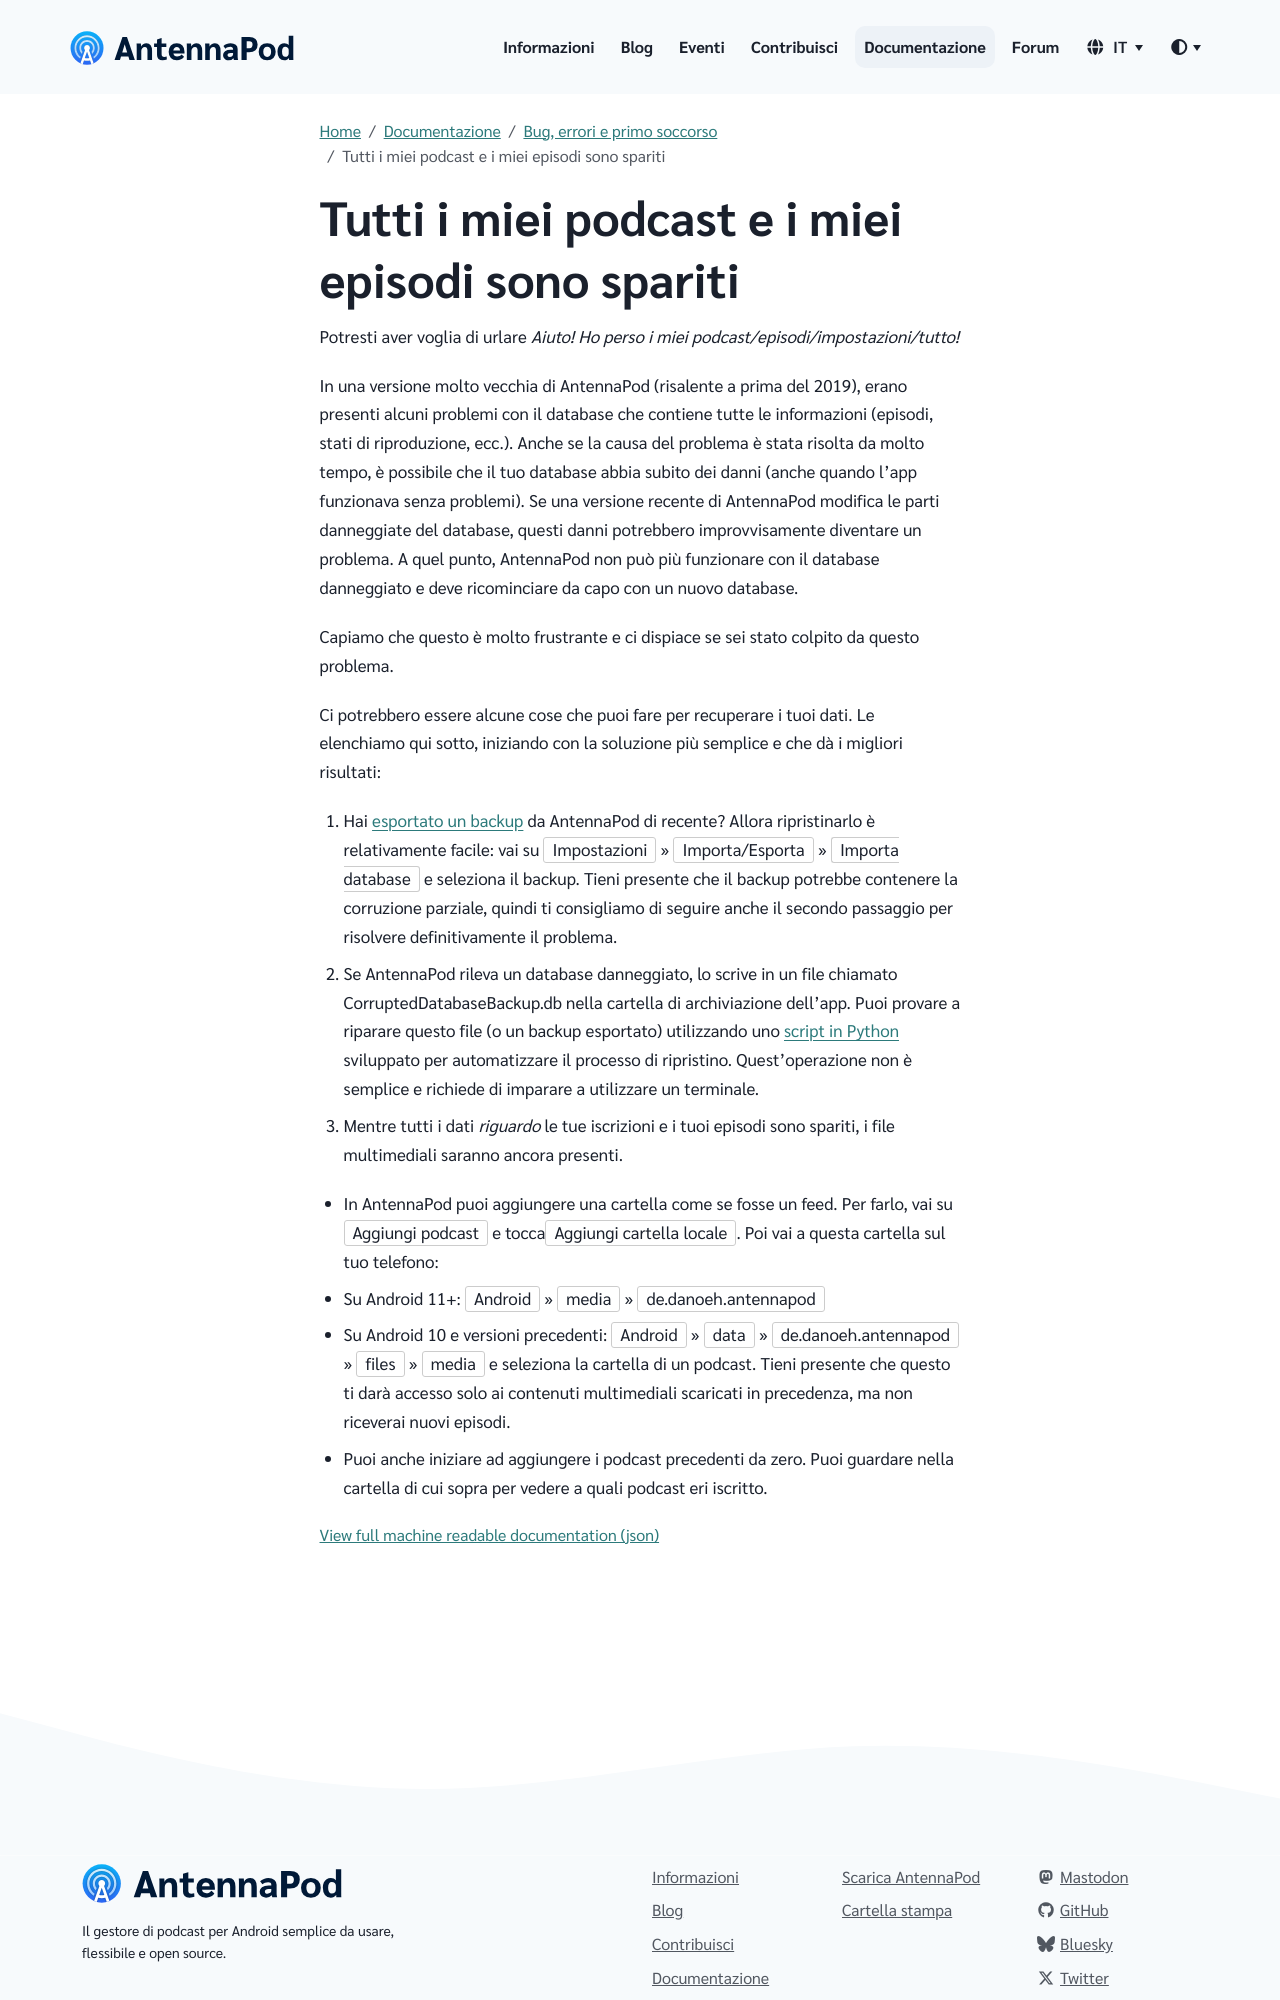

repository: AntennaPod/antennapod.github.io · page: it/documentation/bugs-first-aid/database-error.html · generator: jekyll

Potresti aver voglia di urlare *Aiuto! Ho perso i miei podcast/episodi/impostazioni/tutto!*

In una versione molto vecchia di AntennaPod (risalente a prima del 2019), erano presenti alcuni problemi con il database che contiene tutte le informazioni (episodi, stati di riproduzione, ecc.). Anche se la causa del problema è stata risolta da molto tempo, è possibile che il tuo database abbia subito dei danni (anche quando l'app funzionava senza problemi). Se una versione recente di AntennaPod modifica le parti danneggiate del database, questi danni potrebbero improvvisamente diventare un problema. A quel punto, AntennaPod non può più funzionare con il database danneggiato e deve ricominciare da capo con un nuovo database.

Capiamo che questo è molto frustrante e ci dispiace se sei stato colpito da questo problema.

Ci potrebbero essere alcune cose che puoi fare per recuperare i tuoi dati. Le elenchiamo qui sotto, iniziando con la soluzione più semplice e che dà i migliori risultati:

1. Hai [esportato un backup](/documentation/general/backup) da AntennaPod di recente? Allora ripristinarlo è relativamente facile: vai su `Impostazioni` » `Importa/Esporta` » `Importa database` e seleziona il backup. Tieni presente che il backup potrebbe contenere la corruzione parziale, quindi ti consigliamo di seguire anche il secondo passaggio per risolvere definitivamente il problema.

1. Se AntennaPod rileva un database danneggiato, lo scrive in un file chiamato CorruptedDatabaseBackup.db nella cartella di archiviazione dell'app. Puoi provare a riparare questo file (o un backup esportato) utilizzando uno [script in Python](https://github.com/ByteHamster/AntennaPodDbFixer) sviluppato per automatizzare il processo di ripristino. Quest'operazione non è semplice e richiede di imparare a utilizzare un terminale.

1. Mentre tutti i dati *riguardo* le tue iscrizioni e i tuoi episodi sono spariti, i file multimediali saranno ancora presenti.


* In AntennaPod puoi aggiungere una cartella come se fosse un feed. Per farlo, vai su `Aggiungi podcast` e tocca`Aggiungi cartella locale`. Poi vai a questa cartella sul tuo telefono:

* Su Android 11+: `Android` » `media` » `de.danoeh.antennapod`

* Su Android 10 e versioni precedenti: `Android` » `data` » `de.danoeh.antennapod` » `files` » `media` e seleziona la cartella di un podcast. Tieni presente che questo ti darà accesso solo ai contenuti multimediali scaricati in precedenza, ma non riceverai nuovi episodi.
